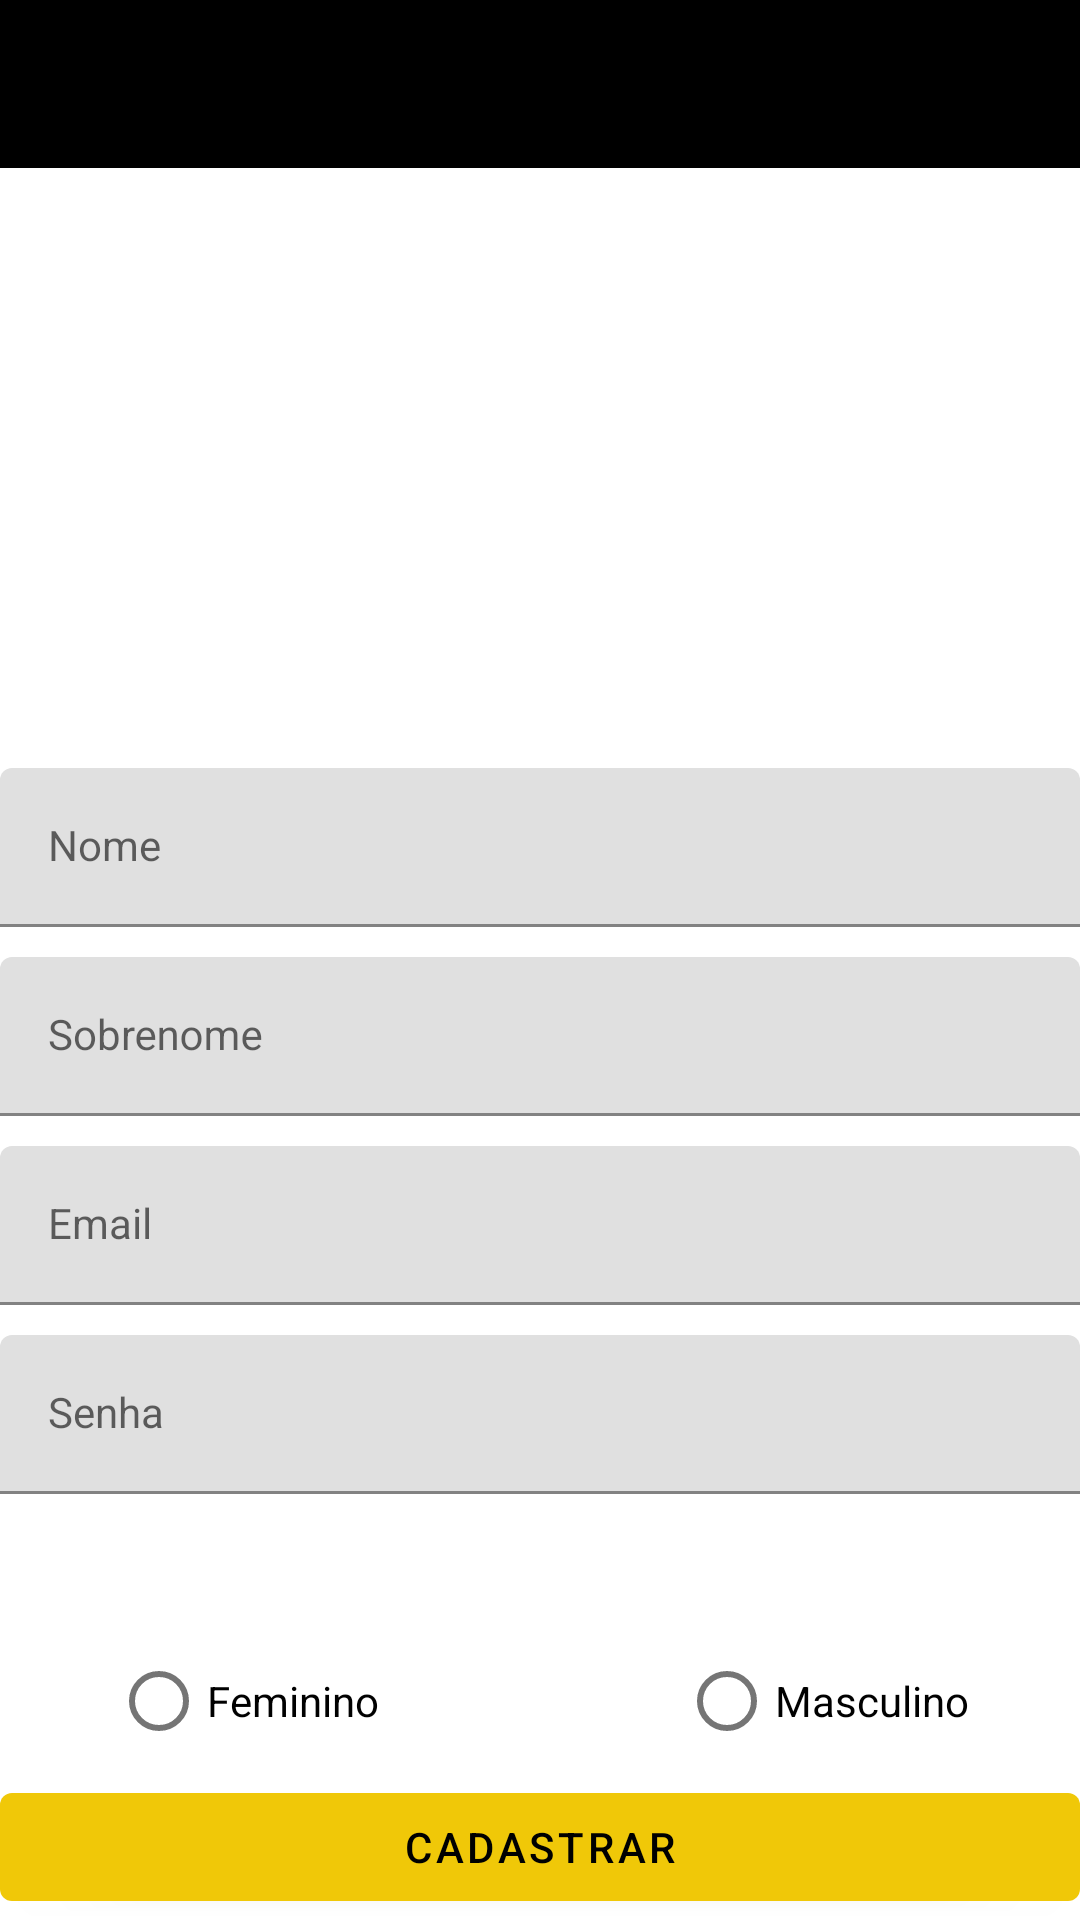

Produce the Android XML layout that renders to this screen, including the resource entries it uses.
<!-- AndroidManifest.xml: application theme Theme.StreamingAnimes -->
<!-- res/layout/activity_cadastrar_usuario.xml -->
<?xml version="1.0" encoding="utf-8"?>
<androidx.constraintlayout.widget.ConstraintLayout xmlns:android="http://schemas.android.com/apk/res/android"
    xmlns:app="http://schemas.android.com/apk/res-auto"
    xmlns:tools="http://schemas.android.com/tools"
    android:layout_width="match_parent"
    android:layout_height="match_parent"
    tools:context=".activitys.CadastrarUsuarioActivity">

    <androidx.appcompat.widget.Toolbar
        android:id="@+id/toolbarCadastro"
        android:layout_width="409dp"
        android:layout_height="wrap_content"
        android:background="@color/black"
        android:minHeight="?attr/actionBarSize"
        android:theme="?attr/actionBarTheme"
        app:layout_constraintEnd_toEndOf="parent"
        app:layout_constraintStart_toStartOf="parent"
        app:layout_constraintTop_toTopOf="parent" />

    <com.google.android.material.textfield.TextInputLayout
        android:id="@+id/textInputLayout1"
        android:layout_width="match_parent"
        android:layout_height="wrap_content"
        android:layout_marginTop="10dp"
        app:layout_constraintEnd_toEndOf="parent"
        app:layout_constraintStart_toStartOf="parent"
        app:layout_constraintTop_toBottomOf="@+id/textInputLayout3">

        <com.google.android.material.textfield.TextInputEditText
            android:id="@+id/etEmailCad"
            style="@style/Widget.MaterialComponents.TextInputLayout.FilledBox"
            android:layout_width="match_parent"
            android:layout_height="wrap_content"
            android:hint="Email" />

    </com.google.android.material.textfield.TextInputLayout>

    <com.google.android.material.textfield.TextInputLayout
        android:id="@+id/textInputLayout2"
        android:layout_width="match_parent"
        android:layout_height="wrap_content"
        android:layout_marginTop="10dp"
        app:layout_constraintEnd_toEndOf="parent"
        app:layout_constraintStart_toStartOf="parent"
        app:layout_constraintTop_toBottomOf="@+id/textInputLayout1">

        <com.google.android.material.textfield.TextInputEditText
            android:id="@+id/etSenhaCad"
            style="@style/Widget.MaterialComponents.TextInputLayout.FilledBox"
            android:layout_width="match_parent"
            android:layout_height="wrap_content"
            android:hint="Senha"
            android:inputType="textPassword" />
    </com.google.android.material.textfield.TextInputLayout>

    <com.google.android.material.textfield.TextInputLayout
        android:id="@+id/textInputLayout"
        android:layout_width="match_parent"
        android:layout_height="wrap_content"
        android:layout_marginTop="200dp"
        app:layout_constraintEnd_toEndOf="parent"
        app:layout_constraintStart_toStartOf="parent"
        app:layout_constraintTop_toBottomOf="@+id/toolbarCadastro">

        <com.google.android.material.textfield.TextInputEditText
            android:id="@+id/etNomeUsuarioCad"
            style="@style/Widget.MaterialComponents.TextInputLayout.FilledBox"
            android:layout_width="match_parent"
            android:layout_height="wrap_content"
            android:hint="Nome" />

    </com.google.android.material.textfield.TextInputLayout>

    <com.google.android.material.textfield.TextInputLayout
        android:id="@+id/textInputLayout3"
        android:layout_width="0dp"
        android:layout_height="wrap_content"
        android:layout_marginTop="10dp"
        app:layout_constraintEnd_toEndOf="parent"
        app:layout_constraintStart_toStartOf="parent"
        app:layout_constraintTop_toBottomOf="@+id/textInputLayout">

        <com.google.android.material.textfield.TextInputEditText
            android:id="@+id/etSobrenomeCad"
            style="@style/Widget.MaterialComponents.TextInputLayout.FilledBox"
            android:layout_width="match_parent"
            android:layout_height="wrap_content"
            android:hint="Sobrenome" />

    </com.google.android.material.textfield.TextInputLayout>

    <Button
        android:id="@+id/btCadastrarUser"
        android:layout_width="0dp"
        android:layout_height="wrap_content"
        android:text="Cadastrar"
        app:layout_constraintBottom_toBottomOf="parent"
        app:layout_constraintEnd_toEndOf="parent"
        app:layout_constraintStart_toStartOf="parent"
        app:layout_constraintTop_toBottomOf="@+id/radioGroupSexo" />

    <RadioGroup
        android:id="@+id/radioGroupSexo"
        android:layout_width="0dp"
        android:layout_height="wrap_content"
        android:layout_marginTop="45dp"
        android:gravity="center_horizontal"
        android:orientation="horizontal"
        app:layout_constraintEnd_toEndOf="parent"
        app:layout_constraintStart_toStartOf="parent"
        app:layout_constraintTop_toBottomOf="@+id/textInputLayout2">

        <RadioButton
            android:id="@+id/rbFeminino"
            android:layout_width="wrap_content"
            android:layout_height="wrap_content"
            android:text="Feminino" />

        <RadioButton
            android:id="@+id/rbMasculino"
            android:layout_width="wrap_content"
            android:layout_height="wrap_content"
            android:layout_marginLeft="100dp"
            android:text="Masculino" />

    </RadioGroup>

</androidx.constraintlayout.widget.ConstraintLayout>
<!-- resources referenced by this layout -->
<resources>
  <color name="black">#FF000000</color>
  <style name="Theme.StreamingAnimes" parent="Theme.MaterialComponents.DayNight.NoActionBar">
          
          <item name="colorPrimary">@color/amarelo</item>
          <item name="colorPrimaryVariant">@color/amareloVariante</item>
          <item name="colorOnPrimary">@color/black</item>
          
          <item name="colorSecondary">@color/teal_200</item>
          <item name="colorSecondaryVariant">@color/teal_700</item>
          <item name="colorOnSecondary">@color/white</item>
          
          <item name="android:statusBarColor" tools:targetApi="l">?attr/colorPrimaryVariant</item>
          
      </style>
  <color name="amarelo">#F0C808</color>
  <color name="amareloVariante">#BD9F07</color>
  <color name="teal_200">#FF03DAC5</color>
  <color name="teal_700">#FF018786</color>
  <color name="white">#FFFFFFFF</color>
</resources>
